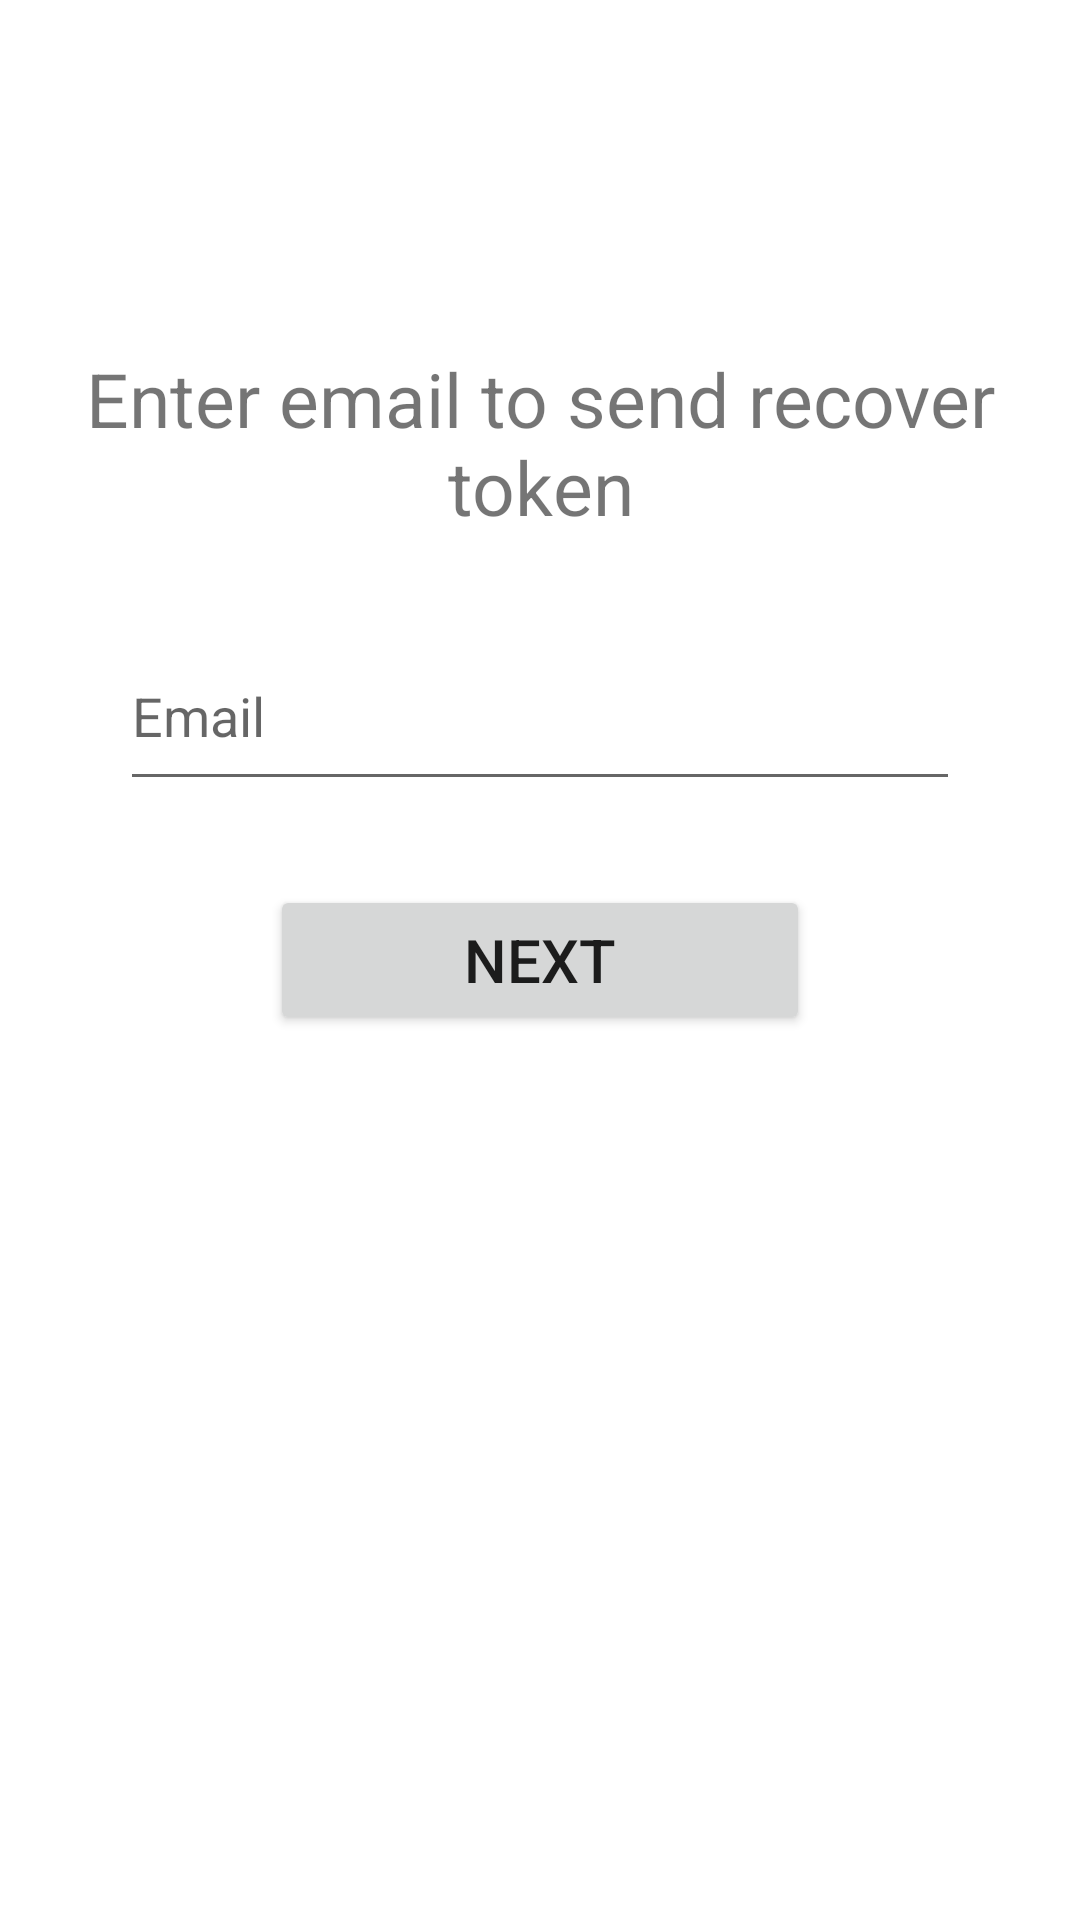

Produce the Android XML layout that renders to this screen, including the resource entries it uses.
<!-- AndroidManifest.xml: application theme Theme.Fit_app_bachelor -->
<!-- res/layout/activity_recover.xml -->
<?xml version="1.0" encoding="utf-8"?>
<androidx.constraintlayout.widget.ConstraintLayout xmlns:android="http://schemas.android.com/apk/res/android"
    xmlns:app="http://schemas.android.com/apk/res-auto"
    xmlns:tools="http://schemas.android.com/tools"
    android:layout_width="match_parent"
    android:layout_height="match_parent"
    tools:context=".auth.ui.resetPassword.recover.RecoverActivity">

    <TextView
        android:id="@+id/recoverTextView"
        android:layout_width="360dp"
        android:layout_height="wrap_content"
        android:text="@string/enter_email_to_send"
        android:gravity="center"
        android:textSize="25sp"
        app:layout_constraintBottom_toTopOf="@+id/recoverNextButton"
        app:layout_constraintEnd_toEndOf="parent"
        app:layout_constraintStart_toStartOf="parent"
        app:layout_constraintTop_toTopOf="parent" />

    <EditText
        android:id="@+id/emailToChangePasswordEditText"
        android:layout_width="280dp"
        android:layout_height="60dp"
        android:ems="10"
        android:inputType="text"
        android:hint="@string/prompt_email"
        app:layout_constraintBottom_toTopOf="@+id/recoverNextButton"
        app:layout_constraintEnd_toEndOf="parent"
        app:layout_constraintStart_toStartOf="parent"
        app:layout_constraintTop_toBottomOf="@+id/recoverTextView" />

    <Button
        android:id="@+id/recoverNextButton"
        android:layout_width="180dp"
        android:layout_height="50dp"
        android:text="@string/next"
        android:textSize="20sp"
        app:layout_constraintBottom_toBottomOf="parent"
        app:layout_constraintEnd_toEndOf="parent"
        app:layout_constraintStart_toStartOf="parent"
        app:layout_constraintTop_toTopOf="parent" />
</androidx.constraintlayout.widget.ConstraintLayout>
<!-- resources referenced by this layout -->
<resources>
  <string name="enter_email_to_send">Enter email to send recover token</string>
  <string name="next">Next</string>
  <string name="prompt_email">Email</string>
  <style name="Theme.Fit_app_bachelor" parent="Theme.MaterialComponents.DayNight.DarkActionBar">
          
          <item name="colorPrimary">@color/purple_500</item>
          <item name="colorPrimaryVariant">@color/purple_700</item>
          <item name="colorOnPrimary">@color/white</item>
          
          <item name="colorSecondary">@color/teal_200</item>
          <item name="colorSecondaryVariant">@color/teal_700</item>
          <item name="colorOnSecondary">@color/black</item>
          
          <item name="android:statusBarColor">?attr/colorPrimaryVariant</item>
          
      </style>
  <!-- not gathered from this repository: default colours our renderer supplied (Android Studio template values) -->
  <color name="purple_500">#FF6200EE</color>
  <color name="purple_700">#FF3700B3</color>
  <color name="teal_200">#FF03DAC5</color>
  <color name="teal_700">#FF018786</color>
  <color name="black">#FF000000</color>
  <color name="white">#FFFFFFFF</color>
</resources>
